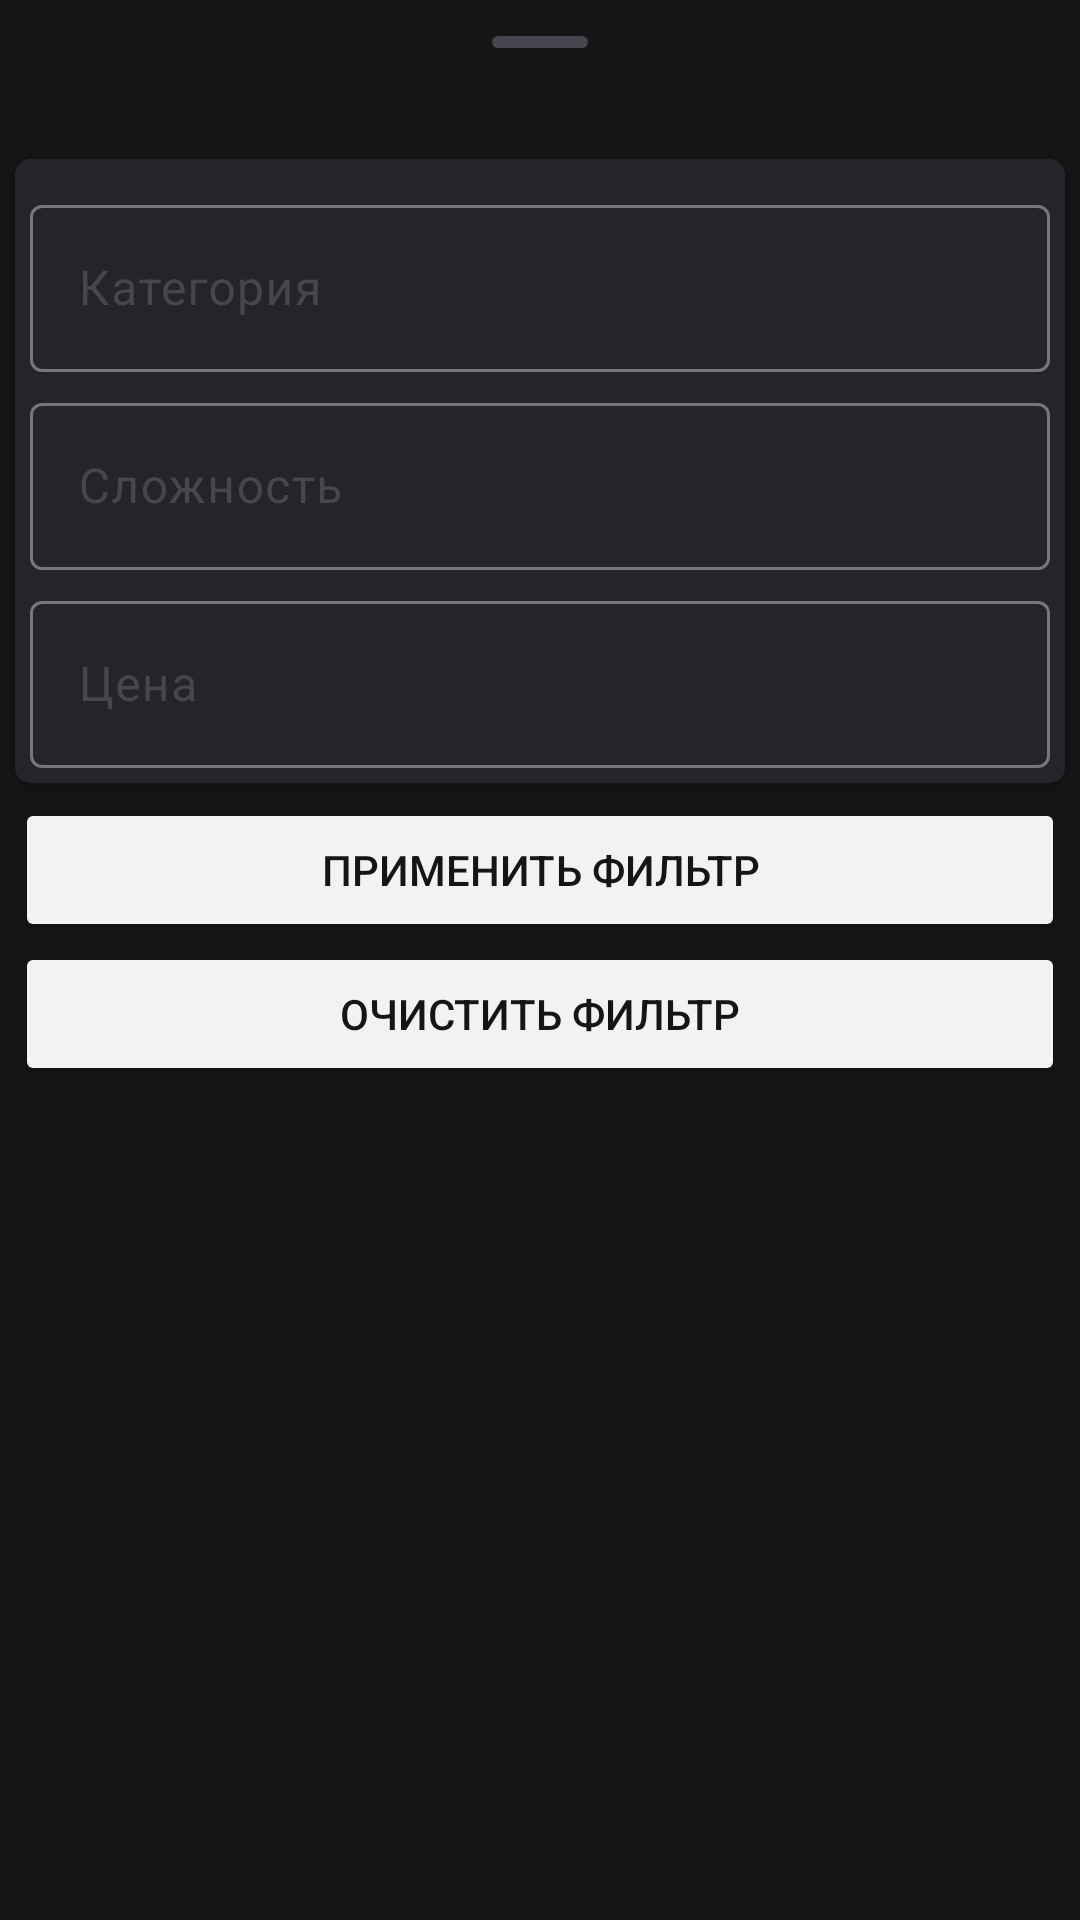

Layout XML and referenced resources for this Android screen:
<!-- AndroidManifest.xml: application theme Theme.TrainingCourses -->
<!-- res/layout/fragment_filter.xml -->
<?xml version="1.0" encoding="utf-8"?>
<FrameLayout xmlns:android="http://schemas.android.com/apk/res/android"
    xmlns:app="http://schemas.android.com/apk/res-auto"
    android:id="@+id/fragment_container"
    style="@style/Widget.Material3.BottomSheet"
    android:layout_width="match_parent"
    android:layout_height="match_parent"
    android:background="@color/dark"
    app:layout_behavior="com.google.android.material.bottomsheet.BottomSheetBehavior">

    <LinearLayout
        android:layout_width="match_parent"
        android:layout_height="match_parent"
        android:orientation="vertical">

        <com.google.android.material.bottomsheet.BottomSheetDragHandleView
            android:id="@+id/bottom_sheet_drag_handle"
            android:layout_width="match_parent"
            android:layout_height="wrap_content" />

        <androidx.core.widget.NestedScrollView
            android:id="@+id/filter_scroll_view"
            android:layout_width="match_parent"
            android:layout_height="match_parent">

            <LinearLayout
                android:id="@+id/filter_content_layout"
                android:layout_width="match_parent"
                android:layout_height="wrap_content"
                android:orientation="vertical">

                <androidx.cardview.widget.CardView
                    android:id="@+id/address_card_view"
                    android:layout_width="match_parent"
                    android:layout_height="match_parent"
                    android:layout_margin="@dimen/filter_card_margin"
                    android:backgroundTint="@color/dark_grey"
                    app:cardCornerRadius="@dimen/filter_card_corner_radius"
                    app:cardElevation="@dimen/filter_card_elevation">

                    <LinearLayout
                        android:layout_width="match_parent"
                        android:layout_height="match_parent"
                        android:orientation="vertical"
                        android:padding="@dimen/filter_layout_padding">

                        <com.google.android.material.textfield.TextInputLayout
                            android:id="@+id/select_category_text_input_layout"
                            android:layout_width="match_parent"
                            android:layout_height="match_parent"
                            android:layout_marginTop="@dimen/filter_text_input_layout_margin_top"
                            android:hint="@string/filter_hint_category">

                            <com.google.android.material.textfield.TextInputEditText
                                android:id="@+id/select_category_edit_text"
                                android:layout_width="match_parent"
                                android:layout_height="wrap_content"
                                android:focusable="false" />
                        </com.google.android.material.textfield.TextInputLayout>

                        <com.google.android.material.textfield.TextInputLayout
                            android:id="@+id/select_difficult_text_input_layout"
                            android:layout_width="match_parent"
                            android:layout_height="match_parent"
                            android:layout_marginTop="@dimen/filter_text_input_layout_margin_top"
                            android:hint="@string/filter_hint_difficult">

                            <com.google.android.material.textfield.TextInputEditText
                                android:id="@+id/select_difficult_edit_text"
                                android:layout_width="match_parent"
                                android:layout_height="wrap_content"
                                android:focusable="false" />
                        </com.google.android.material.textfield.TextInputLayout>

                        <com.google.android.material.textfield.TextInputLayout
                            android:id="@+id/select_price_text_input_layout"
                            android:layout_width="match_parent"
                            android:layout_height="match_parent"
                            android:layout_marginTop="@dimen/filter_text_input_layout_margin_top"
                            android:hint="@string/filter_hint_price">

                            <com.google.android.material.textfield.TextInputEditText
                                android:id="@+id/select_price_edit_text"
                                android:layout_width="match_parent"
                                android:layout_height="wrap_content"
                                android:focusable="false" />
                        </com.google.android.material.textfield.TextInputLayout>

                    </LinearLayout>
                </androidx.cardview.widget.CardView>


                <Button
                    android:id="@+id/apply_filter_button"
                    android:layout_width="match_parent"
                    android:layout_height="wrap_content"
                    android:layout_marginStart="@dimen/filter_button_margin_horizontal"
                    android:layout_marginEnd="@dimen/filter_button_margin_horizontal"
                    android:backgroundTint="@color/white"
                    android:text="Применить фильтр"
                    android:textColor="@color/dark" />

                <Button
                    android:id="@+id/clear_filter_button"
                    android:layout_width="match_parent"
                    android:layout_height="wrap_content"
                    android:layout_marginStart="@dimen/filter_button_margin_horizontal"
                    android:layout_marginEnd="@dimen/filter_button_margin_horizontal"
                    android:layout_marginBottom="@dimen/filter_button_margin_bottom"
                    android:backgroundTint="@color/white"
                    android:text="Очистить фильтр"
                    android:textColor="@color/dark" />

            </LinearLayout>
        </androidx.core.widget.NestedScrollView>
    </LinearLayout>
</FrameLayout>
<!-- resources referenced by this layout -->
<resources>
  <color name="dark">#151515</color>
  <color name="dark_grey">#24252A</color>
  <color name="white">#F2F2F3</color>
  <dimen name="filter_button_margin_bottom">5dp</dimen>
  <dimen name="filter_button_margin_horizontal">5dp</dimen>
  <dimen name="filter_card_corner_radius">5dp</dimen>
  <dimen name="filter_card_elevation">5dp</dimen>
  <dimen name="filter_card_margin">5dp</dimen>
  <dimen name="filter_layout_padding">5dp</dimen>
  <dimen name="filter_text_input_layout_margin_top">5dp</dimen>
  <string name="filter_hint_category">Категория</string>
  <string name="filter_hint_difficult">Сложность</string>
  <string name="filter_hint_price">Цена</string>
  <style name="Theme.TrainingCourses" parent="Base.Theme.TrainingCourses" />
  <style name="Base.Theme.TrainingCourses" parent="Theme.Material3.Light.NoActionBar">
          <item name="android:statusBarColor">@color/dark</item>
  
      </style>
</resources>
